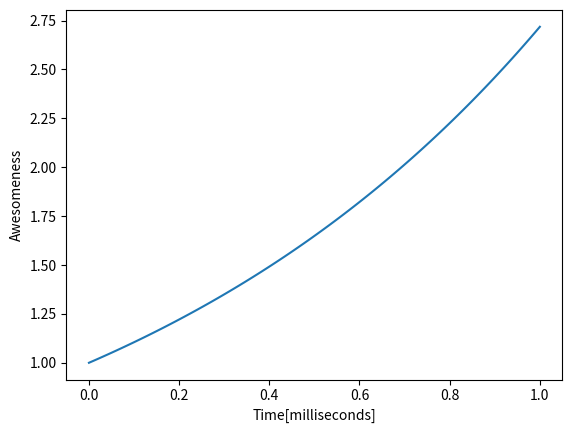

Python code for this plot:
import numpy as np
import matplotlib.pyplot as plt

def exp(x):
    return(np.exp(x))

x = np.linspace(0, 1, 100)   #Create array x ranging from [0,1] in 100 steps
y = exp(x)                   #Setting y = exp(x)
plt.plot(x, y)               # Ploting x vs y
plt.xlabel('Time[milliseconds]')   #labelling x-axis
plt.ylabel('Awesomeness')          #labellinf y-axis
plt.savefig('Session_7_Prompt.pdf' ,bbox_inches="tight" ,dpi=600)   #save figure as PDF

